Run: headless pygame with SDL's dummy video driver; simulated clock (each Clock.tick advances the game by its frame time, no real sleeping); random seed 0; keys injected as events and as key.get_pressed() state; no mouse input.
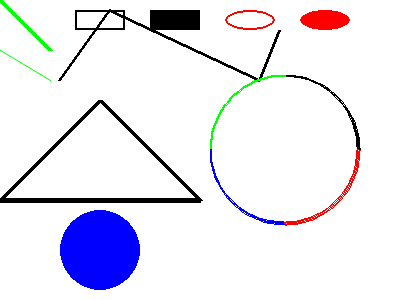
Frame 1 of 4 · flips 1–60 · no input
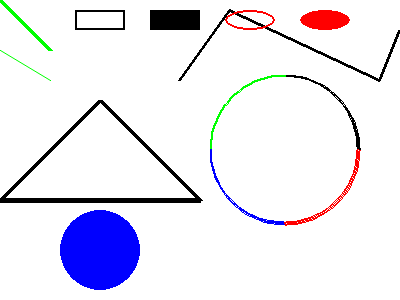
Frame 2 of 4 · flips 61–180 · tapped SPACE, RETURN · held RIGHT (→), D
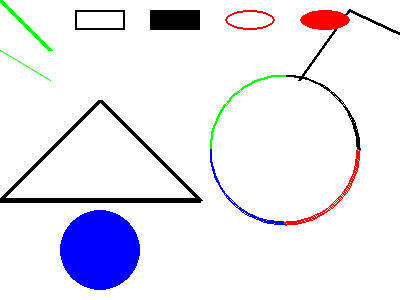
Frame 3 of 4 · flips 181–300 · held DOWN (↓), S
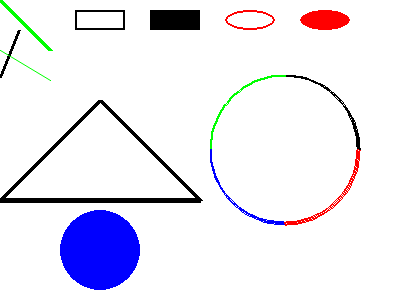
Frame 4 of 4 · flips 301–420 · held LEFT (←), A, UP (↑), W

The pygame program that drew these frames:

import pygame
from math import pi

pygame.init()

BLACK = (0, 0 , 0)
WHITE = (255, 255, 255)
BLUE = (0, 0, 255)
GREEN = (0, 255, 0)
RED = (255, 0, 0)

size = [400, 300]
screen = pygame.display.set_mode(size)

pygame.display.set_caption("I am legend")

done = True
clock = pygame.time.Clock()

def func1(x, y):
    pygame.draw.lines(screen, BLACK, False, [[x, y], [x+50, y-70], [x+200, y], [x+220, y-50]], 3)

x, y = 0, 80

while done:
    clock.tick(10)
    for event in pygame.event.get():
        if event.type == pygame.QUIT:
            done = False

    screen.fill(WHITE)
    # линия
    pygame.draw.line(screen, GREEN, [0, 0], [50, 50], 5)
    func1(x,y)
    x += 1
    if x == 400:
        x = -220

    # тонкая линия
    pygame.draw.aaline(screen, GREEN, [0, 50], [50, 80], True)
    # пустой прямоугольник
    pygame.draw.rect(screen, BLACK, [75, 10, 50, 20], 2)
    # прямоугольник
    pygame.draw.rect(screen, BLACK, [150, 10, 50, 20])
    # пустой элипс
    pygame.draw.ellipse(screen, RED, [225, 10, 50, 20], 2)
    # элипс
    pygame.draw.ellipse(screen, RED, [300, 10, 50, 20])
    # триугольник
    pygame.draw.polygon(screen, BLACK, [[100, 100], [0, 200], [200, 200]], 5)
    # круг
    pygame.draw.circle(screen, BLUE, [100,250], 40)
    # частности дуг
    pygame.draw.arc(screen, BLACK, [210, 75, 150, 150], 0, pi / 2, 2)
    pygame.draw.arc(screen, GREEN, [210, 75, 150, 150], pi / 2, pi, 2)
    pygame.draw.arc(screen, BLUE, [210, 75, 150, 150], pi, 3 * pi / 2, 2)
    pygame.draw.arc(screen, RED, [210, 75, 150, 150], 3 * pi / 2, 2 * pi, 2)

    pygame.display.flip()

pygame.quit()
